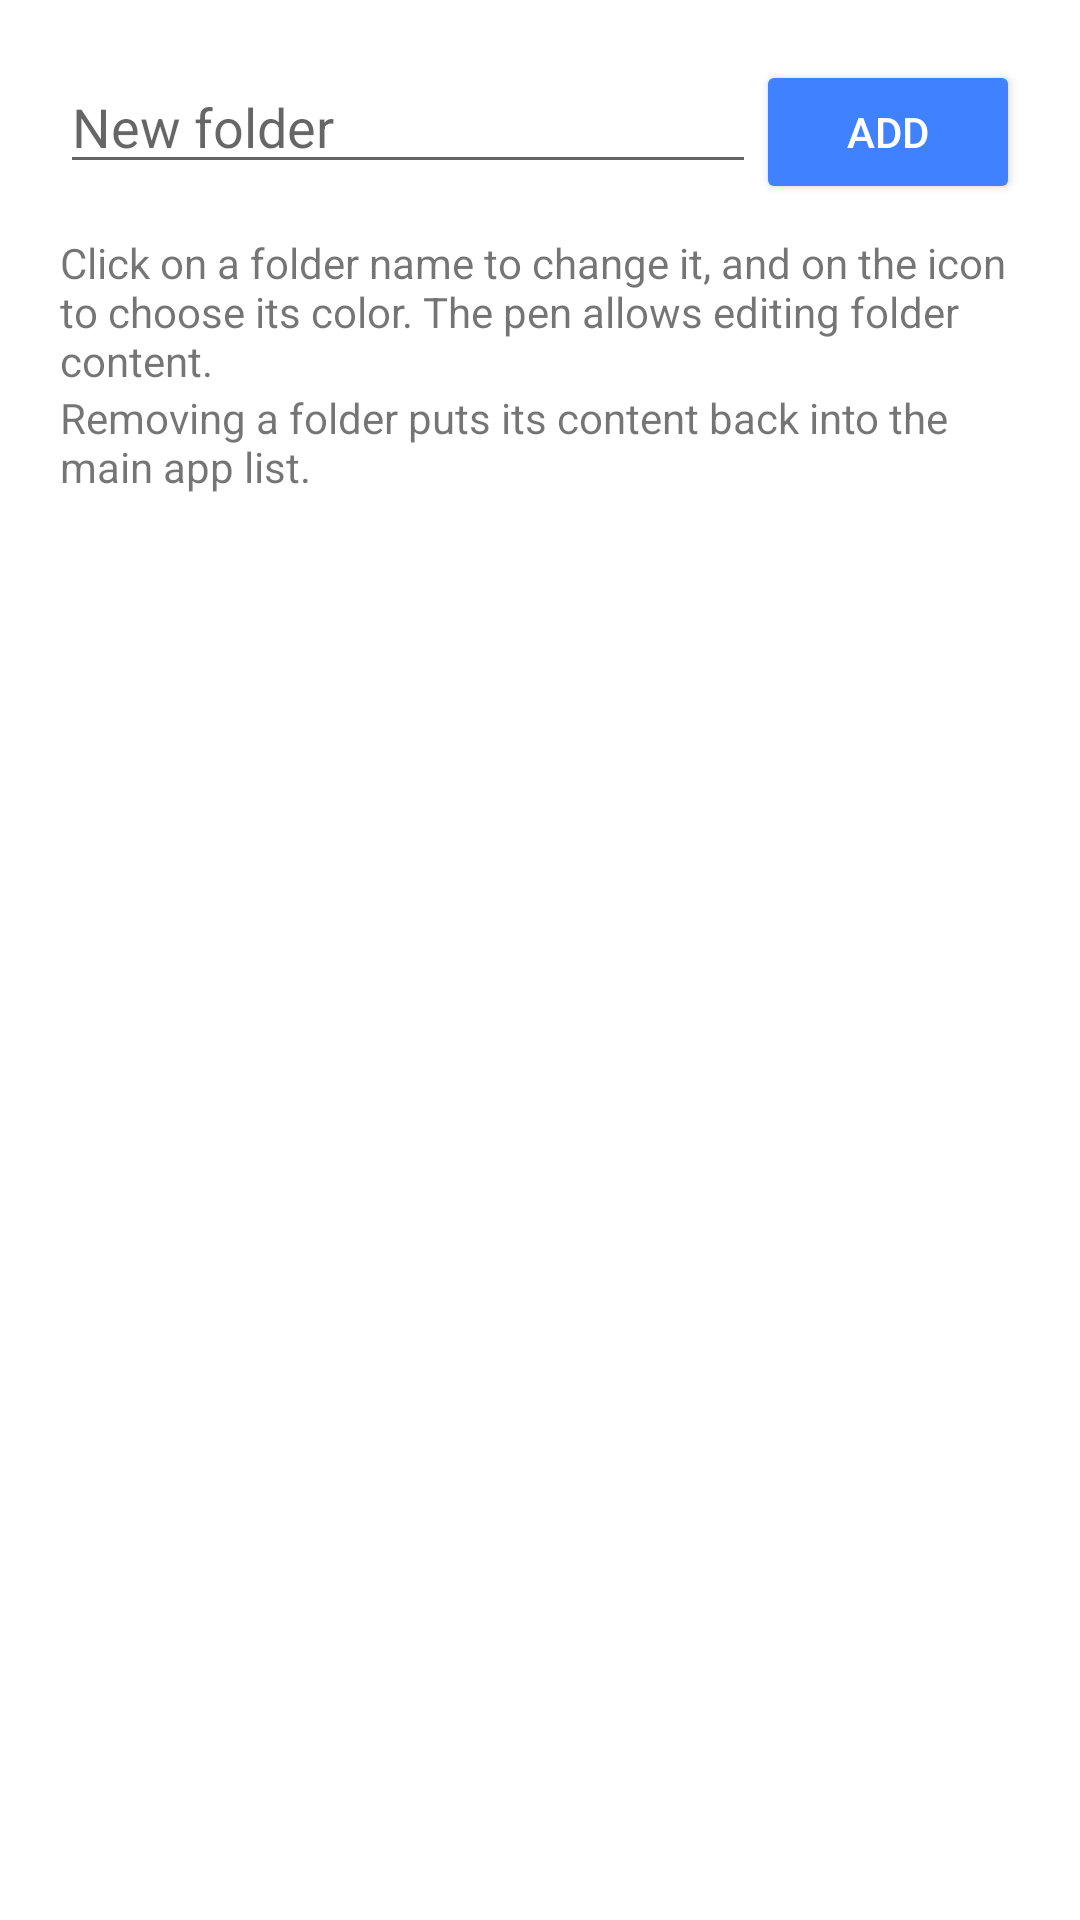

Here is an Android app screen rendered from its layout file. Give the layout XML and the strings, colors and styles it references.
<!-- AndroidManifest.xml: application theme AppThemeTransparent -->
<!-- res/layout/activity_folders.xml -->
<?xml version="1.0" encoding="utf-8"?>
<LinearLayout
    xmlns:android="http://schemas.android.com/apk/res/android"
    xmlns:tools="http://schemas.android.com/tools"
    android:layout_width="match_parent"
    android:layout_height="match_parent"
    android:orientation="vertical"
    android:focusableInTouchMode="true">

    <LinearLayout
        android:layout_height="wrap_content"
        android:layout_width="match_parent"
        android:paddingTop="@dimen/spacing_large"
        android:paddingHorizontal="@dimen/spacing_large"
        android:orientation="vertical">

        <LinearLayout
            android:layout_width="match_parent"
            android:layout_height="wrap_content"
            android:orientation="horizontal">

            <EditText
                android:id="@+id/new_folder_name"
                android:layout_width="0dp"
                android:layout_height="wrap_content"
                android:layout_weight="1"
                android:singleLine="true"
                android:hint="@string/hint_new_folder"
                android:autofillHints=""
                android:inputType="text"/>

            <Button
                android:id="@+id/new_folder_button"
                android:layout_width="wrap_content"
                android:layout_height="wrap_content"
                android:text="@string/button_new_folder"
                android:theme="@style/Button_Normal"/>

        </LinearLayout>

        <TextView
            android:layout_height="wrap_content"
            android:layout_width="match_parent"
            android:layout_marginTop="@dimen/spacing_normal"
            android:text="@string/hint_folder_edit"/>

        <TextView
            android:layout_height="wrap_content"
            android:layout_width="match_parent"
            android:text="@string/hint_remove_folder"/>

    </LinearLayout>

    <androidx.recyclerview.widget.RecyclerView
        android:id="@+id/folders_list"
        android:layout_width="match_parent"
        android:layout_height="wrap_content"
        tools:listitem="@layout/view_folder_editor"/>

</LinearLayout>
<!-- res/layout/view_folder_editor.xml (included above) -->
<?xml version="1.0" encoding="utf-8"?>
<LinearLayout
    xmlns:android="http://schemas.android.com/apk/res/android"
    xmlns:tools="http://schemas.android.com/tools"
    android:layout_height="wrap_content"
    android:layout_width="match_parent"
    android:layout_marginTop="@dimen/spacing_large"
    android:orientation="horizontal"
    android:gravity="center">

    <ImageButton
        android:id="@+id/edit_folder_color"
        android:layout_height="48dp"
        android:layout_width="48dp"
        android:layout_marginHorizontal="@dimen/spacing_very_small"
        android:background="@color/for_overlay"
        android:contentDescription="@string/color_picker_preview"/>

    <TextView
        android:id="@+id/edit_folder_name"
        android:layout_height="wrap_content"
        android:layout_width="0dp"
        android:layout_weight="1"
        android:textStyle="bold"
        android:gravity="center_vertical"
        tools:text="@string/hint_new_folder"/>

    <ImageButton
        android:id="@+id/edit_folder_content"
        android:layout_height="wrap_content"
        android:layout_width="wrap_content"
        android:src="@android:drawable/ic_menu_edit"
        android:contentDescription="@string/export_import_header_settings"/>

    <ImageButton
        android:id="@+id/remove_folder"
        android:layout_height="wrap_content"
        android:layout_width="wrap_content"
        android:src="@android:drawable/ic_menu_close_clear_cancel"
        android:contentDescription="@string/button_remove_folder"/>

</LinearLayout>
<!-- resources referenced by this layout -->
<resources>
  <color name="for_overlay">@color/translucent_gray</color>
  <dimen name="spacing_large">20dp</dimen>
  <dimen name="spacing_normal">10dp</dimen>
  <dimen name="spacing_very_small">3dp</dimen>
  <string name="button_new_folder">Add</string>
  <string name="button_remove_folder">Remove</string>
  <string name="color_picker_preview">Preview</string>
  <string name="export_import_header_settings">Settings</string>
  <string name="hint_folder_edit">Click on a folder name to change it, and on the icon to choose its color. The pen allows editing folder content.</string>
  <string name="hint_new_folder">New folder</string>
  <string name="hint_remove_folder">Removing a folder puts its content back into the main app list.</string>
  <style name="Button_Normal">
          <item name="android:textColor">@color/for_button_text</item>
          <item name="android:colorButtonNormal">@color/for_buttons_and_controls</item>
      </style>
  <style name="AppThemeTransparent" parent="AppTheme">
  
          
          <item name="windowNoTitle">true</item>
  
          
          <item name="android:windowShowWallpaper">true</item>
          <item name="android:windowBackground">@color/transparent</item>
  
          
          <item name="android:statusBarColor">@color/for_overlay</item>
          <item name="android:navigationBarColor">@color/transparent</item>
          <item name="android:enforceNavigationBarContrast" tools:targetApi="q">false</item>
  
      </style>
  <color name="translucent_gray">#66000000</color>
  <color name="for_button_text">@color/white</color>
  <color name="for_buttons_and_controls">@color/blue_happy_launcher</color>
  <style name="AppTheme" parent="Theme.AppCompat.DayNight.DarkActionBar">
  
          
          <item name="colorPrimary">@color/for_action_bar</item>
          <item name="colorPrimaryDark">@color/for_system_bars</item>
          <item name="colorAccent">@color/for_buttons_and_controls</item>
  
          
          <item name="android:windowLayoutInDisplayCutoutMode" tools:targetApi="o_mr1">shortEdges</item>
  
      </style>
  <color name="transparent">#00000000</color>
  <color name="white">#FFFFFF</color>
  <color name="blue_happy_launcher">#4081FF</color>
  <color name="for_action_bar">@color/blue_violet</color>
  <color name="for_system_bars">@color/blue_marine</color>
  <color name="blue_violet">#3F51B5</color>
  <color name="blue_marine">#303F9F</color>
</resources>
